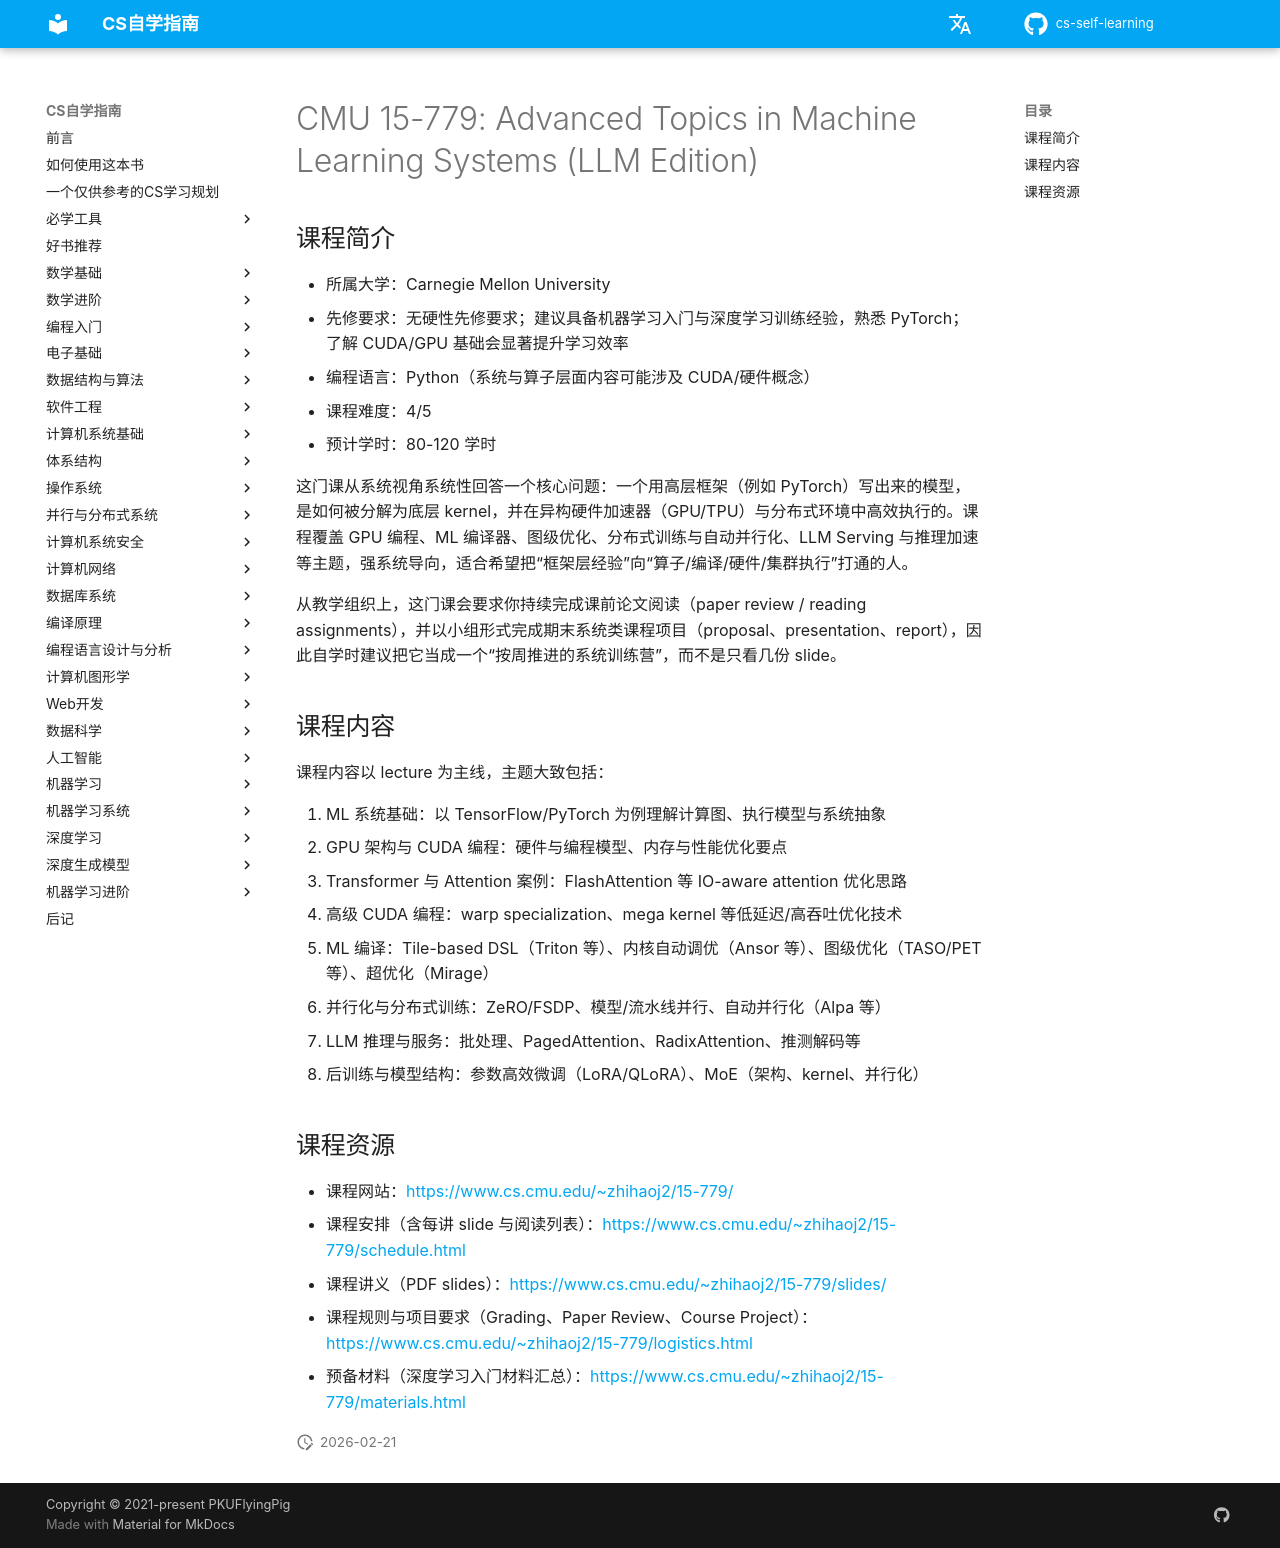

repository: vkingw/cs-self-learning · page: 深度生成模型/大语言模型/CMU15-779/index.html · generator: mkdocs

# CMU 15-779: Advanced Topics in Machine Learning Systems (LLM Edition)

## 课程简介

- 所属大学：Carnegie Mellon University
- 先修要求：无硬性先修要求；建议具备机器学习入门与深度学习训练经验，熟悉 PyTorch；了解 CUDA/GPU 基础会显著提升学习效率
- 编程语言：Python（系统与算子层面内容可能涉及 CUDA/硬件概念）
- 课程难度：4/5
- 预计学时：80-120 学时

这门课从系统视角系统性回答一个核心问题：一个用高层框架（例如 PyTorch）写出来的模型，是如何被分解为底层 kernel，并在异构硬件加速器（GPU/TPU）与分布式环境中高效执行的。课程覆盖 GPU 编程、ML 编译器、图级优化、分布式训练与自动并行化、LLM Serving 与推理加速等主题，强系统导向，适合希望把“框架层经验”向“算子/编译/硬件/集群执行”打通的人。

从教学组织上，这门课会要求你持续完成课前论文阅读（paper review / reading assignments），并以小组形式完成期末系统类课程项目（proposal、presentation、report），因此自学时建议把它当成一个“按周推进的系统训练营”，而不是只看几份 slide。

## 课程内容

课程内容以 lecture 为主线，主题大致包括：

1. ML 系统基础：以 TensorFlow/PyTorch 为例理解计算图、执行模型与系统抽象
2. GPU 架构与 CUDA 编程：硬件与编程模型、内存与性能优化要点
3. Transformer 与 Attention 案例：FlashAttention 等 IO-aware attention 优化思路
4. 高级 CUDA 编程：warp specialization、mega kernel 等低延迟/高吞吐优化技术
5. ML 编译：Tile-based DSL（Triton 等）、内核自动调优（Ansor 等）、图级优化（TASO/PET 等）、超优化（Mirage）
6. 并行化与分布式训练：ZeRO/FSDP、模型/流水线并行、自动并行化（Alpa 等）
7. LLM 推理与服务：批处理、PagedAttention、RadixAttention、推测解码等
8. 后训练与模型结构：参数高效微调（LoRA/QLoRA）、MoE（架构、kernel、并行化）

## 课程资源

- 课程网站：<https://www.cs.cmu.edu/~zhihaoj2/15-779/>
- 课程安排（含每讲 slide 与阅读列表）：<https://www.cs.cmu.edu/~zhihaoj2/15-779/schedule.html>
- 课程讲义（PDF slides）：<https://www.cs.cmu.edu/~zhihaoj2/15-779/slides/>
- 课程规则与项目要求（Grading、Paper Review、Course Project）：<https://www.cs.cmu.edu/~zhihaoj2/15-779/logistics.html>
- 预备材料（深度学习入门材料汇总）：<https://www.cs.cmu.edu/~zhihaoj2/15-779/materials.html>
